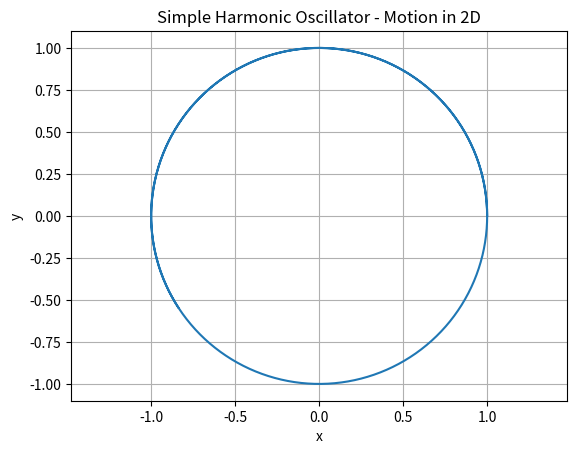

Python code for this plot:
import numpy as np
import matplotlib.pyplot as plt

# Set up the parameters
mass = 1.0       # Mass of the oscillator
k = 1.0          # Spring constant
omega = np.sqrt(k/mass)   # Angular frequency

# Set up the time range
t = np.linspace(0, 10, 1000)   # Time values from 0 to 10 seconds

# Compute the displacement of the oscillator in x and y directions as a function of time
x = np.cos(omega * t)
y = np.sin(omega * t)

# Plot the motion of the oscillator in 2D
plt.plot(x, y)
plt.xlabel('x')
plt.ylabel('y')
plt.title('Simple Harmonic Oscillator - Motion in 2D')
plt.grid(True)
plt.axis('equal')   # Set equal scaling for x and y axes
plt.show()